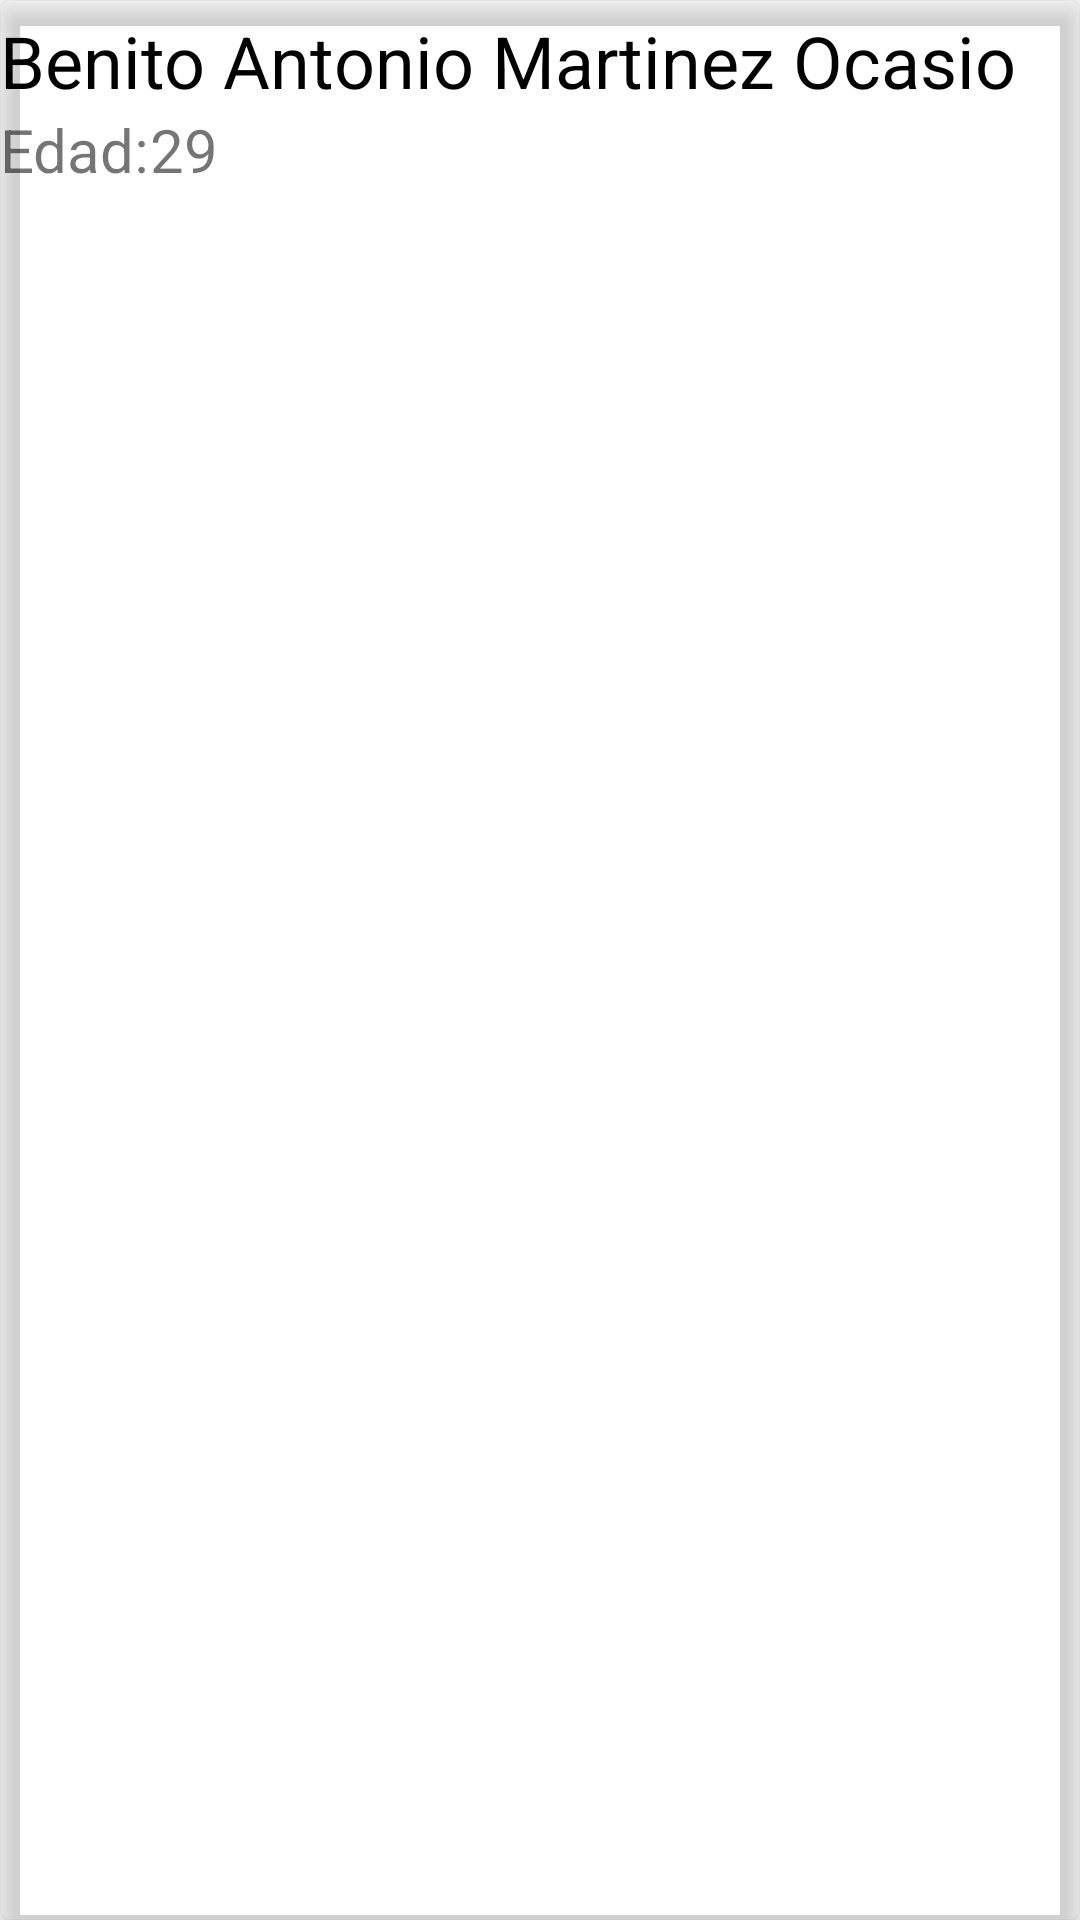

Write the Android layout XML for this screen, with the resource values it uses.
<!-- AndroidManifest.xml: application theme Theme.AplicacionComedor -->
<!-- res/layout/asistentes.xml -->
<?xml version="1.0" encoding="utf-8"?>
<androidx.cardview.widget.CardView xmlns:android="http://schemas.android.com/apk/res/android"
    xmlns:app="http://schemas.android.com/apk/res-auto"
    android:layout_width="match_parent"
    android:layout_height="wrap_content"
    android:layout_marginHorizontal="6dp"
    android:layout_marginVertical="16dp"
    app:cardBackgroundColor="@color/color_fondo"
    app:cardCornerRadius="4dp"
    app:cardElevation="5dp">

    <LinearLayout
        android:layout_width="match_parent"
        android:layout_height="match_parent"
        android:orientation="vertical">

        <TextView
            android:id="@+id/tvNombreAsistentes"
            android:layout_width="match_parent"
            android:layout_height="wrap_content"
            android:layout_marginTop="4dp"
            android:text="Benito Antonio Martinez Ocasio"
            android:textColor="@color/black"
            android:textSize="24sp" />

        <LinearLayout
            android:layout_width="match_parent"
            android:layout_height="match_parent"
            android:orientation="horizontal">

            <TextView
                android:id="@+id/tvCartelEdadAsistentes"
                android:layout_width="wrap_content"
                android:layout_height="wrap_content"
                android:text="Edad:"
                android:textSize="20sp" />

            <TextView
                android:id="@+id/tvEdadAsistentes"
                android:layout_width="wrap_content"
                android:layout_height="wrap_content"
                android:text="29"
                android:textSize="20sp" />
        </LinearLayout>

    </LinearLayout>

</androidx.cardview.widget.CardView>
<!-- resources referenced by this layout -->
<resources>
  <color name="black">#FF000000</color>
  <style name="Theme.AplicacionComedor" parent="Theme.MaterialComponents.DayNight.DarkActionBar">
          
          <item name="colorPrimary">@color/purple_500</item>
          <item name="colorPrimaryVariant">@color/purple_700</item>
          <item name="colorOnPrimary">@color/white</item>
          
          <item name="colorSecondary">@color/teal_200</item>
          <item name="colorSecondaryVariant">@color/teal_700</item>
          <item name="colorOnSecondary">@color/black</item>
          
          <item name="android:statusBarColor">?attr/colorPrimaryVariant</item>
          
      </style>
  <color name="purple_500">#FF6200EE</color>
  <color name="purple_700">#FF3700B3</color>
  <color name="white">#FFFFFFFF</color>
  <color name="teal_200">#FF03DAC5</color>
  <color name="teal_700">#FF018786</color>
</resources>
